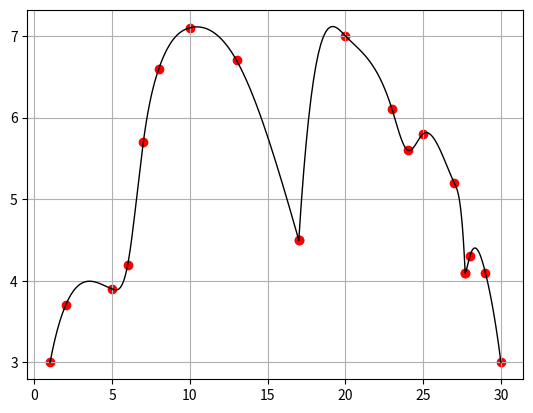

Python code for this plot:
import numpy
import numpy as np
import matplotlib.pyplot as plt
import math

def spline(x, a, pendienteInicial, pendienteFinal):
    cantNodos = len(x)
    h = []

    for n in range(cantNodos - 1):
        h.append(x[n+1] - x[n])

    print(h)
    print("\n")

    # Armo matriz A
    A = [[0 for _ in range(cantNodos)] for _ in range(cantNodos)]

    A[0][0] = 2 * h[0]
    A[0][1] = h[0]

    for i in range(1, cantNodos - 1):
        A[i][i-1] = h[i-1]
        A[i][i] = 2*(h[i-1] + h[i])
        A[i][i+1] = h[i]

    A[cantNodos-1][cantNodos-2] = h[cantNodos-2]
    A[cantNodos-1][cantNodos-1] = 2 * h[cantNodos-2]

    # Armo matriz B (A*x=B)
    
    B = [3/h[0] * (a[1] - a[0]) - 3 * pendienteInicial]
    
    for n in range(2, cantNodos):
        B.append(3/h[n-1] * (a[n] - a[n-1]) - 3/h[n-2] * (a[n-1] - a[n-2]))
    
    B.append(3 * pendienteFinal - 3/h[cantNodos-2] * (a[cantNodos-1] - a[cantNodos-2]))

    # Grafico de A y B.
    for x in range(cantNodos):
        print(A[x])

    print("\n" + str(B))

    # Resuelvo ecuación // Tambien se puede hacer con LU
    c = np.linalg.solve(A, B)
    print("\n")
    print(c)

    # Calculo coeficientes b, d
    b = []
    for j in range(cantNodos - 1):
        b.append(1/h[j] * (a[j+1] - a[j]) - h[j]/3 * (2*c[j] + c[j+1]))

    d = []
    for j in range(cantNodos - 1):
        d.append(1/(3 * h[j]) * (c[j+1] - c[j]))

    print(b)
    print(d)
    return a, b, c, d

def obtenerValorSpline(a, b, c, d, x, x0):
    return a + b*(x-x0) + c*((x-x0)**2) + d*((x-x0)**3)

def obtenerPuntosCurvaSpline(a, b, c, d, x):
    resultado = []
    puntosEvaluados = []
    for i in range(len(x) - 1):
        puntosAEvaluar = np.linspace(x[i], x[i+1], 20)
        print(puntosAEvaluar)
        resultadoActual = obtenerValorSpline(a[i], b[i], c[i], d[i], puntosAEvaluar, x[i])
        resultado = numpy.append(resultado, resultadoActual)
        puntosEvaluados = numpy.append(puntosEvaluados, puntosAEvaluar)

    return puntosEvaluados, resultado


def main():
    x1 = [1  ,   2,   5,   6,   7,   8,  10,  13,  17]
    y1 = [3.0, 3.7, 3.9, 4.2, 5.7, 6.6, 7.1, 6.7, 4.5]

    x2 = [17 ,  20,  23,  24,  25,  27, 27.7]
    y2 = [4.5, 7.0, 6.1, 5.6, 5.8, 5.2, 4.1]

    x3 = [27.7,  28,  29,  30]
    y3 = [4.1 , 4.3, 4.1, 3.0]

    #derivadaExtremosCurva1 = [1, -2 / 3]
    #derivadaExtremosCurva2 = [3, -4]
    #derivadaExtremosCurva3 = [1 / 3, -3 / 2]
    print("Curva 1")
    a1, b1, c1, d1 = spline(x1, y1, 1, -2/3)
    print("Curva 2")
    a2, b2, c2, d2 = spline(x2, y2, 3, -4)
    print("Curva 3")
    a3, b3, c3, d3 = spline(x3, y3, 1/3, -3/2)

    puntosCurva1, resultado1 = obtenerPuntosCurvaSpline(a1, b1, c1, d1, x1)
    puntosCurva2, resultado2 = obtenerPuntosCurvaSpline(a2, b2, c2, d2, x2)
    puntosCurva3, resultado3 = obtenerPuntosCurvaSpline(a3, b3, c3, d3, x3)

    plt.plot(puntosCurva1, resultado1, 'k', lw=1)
    plt.plot(puntosCurva2, resultado2, 'k', lw=1)
    plt.plot(puntosCurva3, resultado3, 'k', lw=1)
    plt.grid(True)
    plt.scatter(x1, y1, color='red')
    plt.scatter(x2, y2, color='red')
    plt.scatter(x3, y3, color='red')

    plt.show()


main()
def extra():
    euler = math.e
    x = [0, 1, 2, 3]
    y = [1, euler, euler**2, euler**3]

    print("Curva de prueba")
    a1, b1, c1, d1 = spline(x, y, 1, euler**3)

    puntosCurva, resultado = obtenerPuntosCurvaSpline(a1, b1, c1, d1, x)

    plt.plot(puntosCurva, resultado, 'k', lw=1)
    plt.grid(True)
    plt.scatter(x, y, color='red')

    plt.show()

#extra()